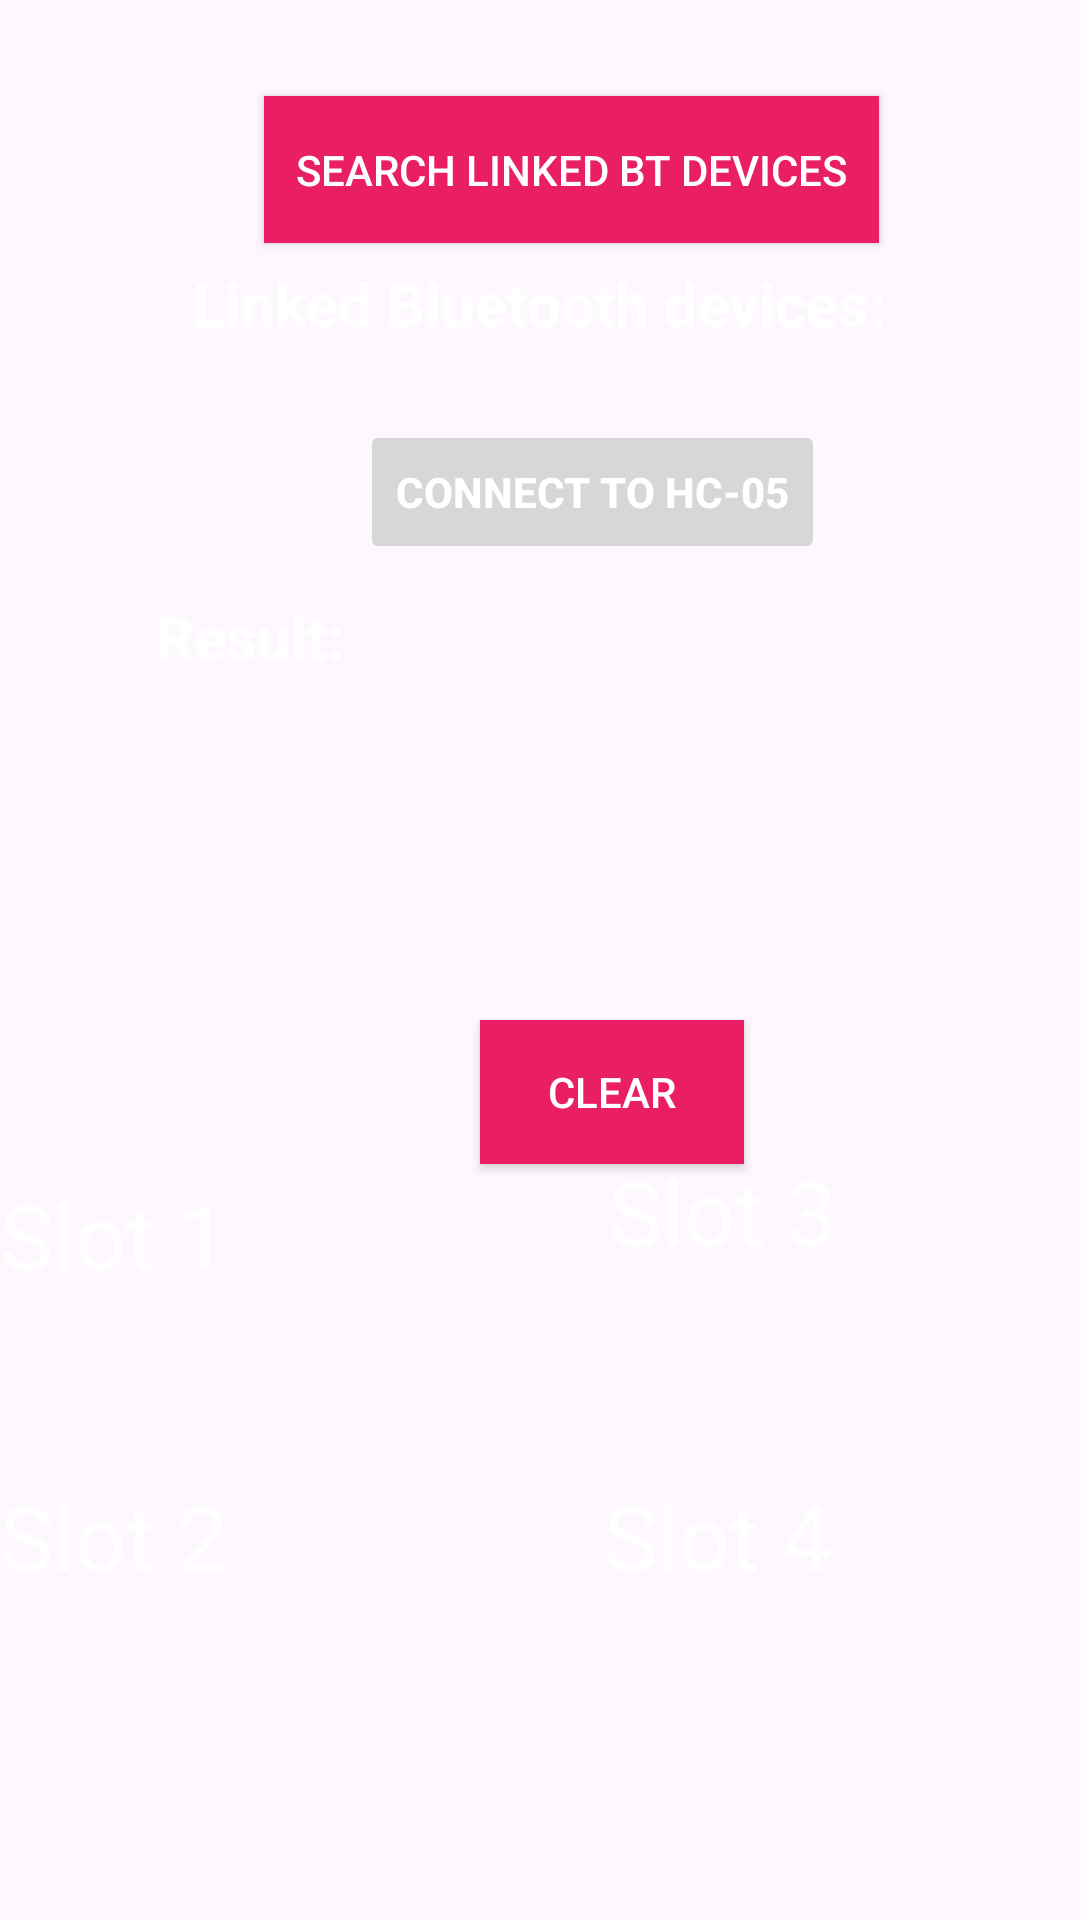

Here is an Android app screen rendered from its layout file. Give the layout XML and the strings, colors and styles it references.
<!-- AndroidManifest.xml: application theme Theme.Ardunio_app -->
<!-- res/layout/activity_main.xml -->
<?xml version="1.0" encoding="utf-8"?>
<androidx.constraintlayout.widget.ConstraintLayout xmlns:android="http://schemas.android.com/apk/res/android"
    xmlns:app="http://schemas.android.com/apk/res-auto"
    xmlns:tools="http://schemas.android.com/tools"
    android:layout_width="match_parent"
    android:layout_height="match_parent"
    android:background="@drawable/env"
    tools:context=".MainActivity">


    <TextView
        android:id="@+id/btDevices"
        android:layout_width="wrap_content"
        android:layout_height="wrap_content"
        android:text=""
        app:layout_constraintBottom_toBottomOf="parent"
        app:layout_constraintEnd_toEndOf="parent"
        app:layout_constraintHorizontal_bias="0.498"
        app:layout_constraintStart_toStartOf="parent"
        app:layout_constraintTop_toTopOf="parent"
        app:layout_constraintVertical_bias="0.24" />

    <androidx.appcompat.widget.AppCompatButton
        android:id="@+id/seachDevices"
        android:layout_width="205dp"
        android:layout_height="49dp"
        android:layout_marginStart="88dp"
        android:layout_marginTop="32dp"
        android:background="@color/pink"
        android:text="Search linked BT devices"
        android:textColor="@color/white"
        app:layout_constraintStart_toStartOf="parent"
        app:layout_constraintTop_toTopOf="parent"
        tools:ignore="MissingConstraints" />

    <TextView
        android:id="@+id/btReadings"
        android:layout_width="256dp"
        android:layout_height="80dp"
        android:text="Result:"
        android:textColor="@color/white"
        android:textStyle="bold"
        android:textSize="20dp"

        app:layout_constraintBottom_toBottomOf="parent"
        app:layout_constraintEnd_toEndOf="parent"
        app:layout_constraintStart_toStartOf="parent"
        app:layout_constraintTop_toTopOf="parent"
        app:layout_constraintVertical_bias="0.355" />

    <androidx.appcompat.widget.AppCompatButton
        android:id="@+id/refresh"
        android:layout_width="wrap_content"
        android:layout_height="wrap_content"
        android:layout_marginStart="160dp"
        android:layout_marginTop="340dp"
        android:background="@color/pink"
        android:text="Clear"
        android:textColor="@color/white"
        app:layout_constraintStart_toStartOf="parent"
        app:layout_constraintTop_toTopOf="parent"
        tools:ignore="MissingConstraints" />

    <TextView
        android:id="@+id/btDevicesText"
        android:layout_width="wrap_content"
        android:layout_height="wrap_content"
        android:text="Linked Bluetooth devices:"
        android:textColor="@color/white"
        android:textSize="20dp"
        android:textStyle="bold"
        app:layout_constraintBottom_toBottomOf="parent"
        app:layout_constraintEnd_toEndOf="parent"
        app:layout_constraintStart_toStartOf="parent"
        app:layout_constraintTop_toTopOf="parent"
        app:layout_constraintVertical_bias="0.143" />

    <Button
        android:id="@+id/connectToDevice"
        android:layout_width="wrap_content"
        android:layout_height="wrap_content"
        android:layout_marginStart="120dp"
        android:layout_marginTop="140dp"
        android:enabled="false"
        android:text="Connect to HC-05"
        android:textColor="@color/white"
        android:textStyle="bold"
        app:layout_constraintStart_toStartOf="parent"
        app:layout_constraintTop_toTopOf="parent"
        tools:ignore="MissingConstraints" />

    <ImageView
        android:id="@+id/imageView"
        android:layout_width="62dp"
        android:layout_height="54dp"
        app:layout_constraintBottom_toBottomOf="parent"
        app:layout_constraintEnd_toEndOf="parent"
        app:layout_constraintHorizontal_bias="0.352"
        app:layout_constraintStart_toStartOf="parent"
        app:layout_constraintTop_toTopOf="parent"
        app:layout_constraintVertical_bias="0.689"
        app:srcCompat="@drawable/ic_launcher_background" />

    <ImageView
        android:id="@+id/imageView2"
        android:layout_width="74dp"
        android:layout_height="57dp"
        app:layout_constraintBottom_toBottomOf="parent"
        app:layout_constraintEnd_toEndOf="parent"
        app:layout_constraintHorizontal_bias="0.356"
        app:layout_constraintStart_toStartOf="parent"
        app:layout_constraintTop_toTopOf="parent"
        app:layout_constraintVertical_bias="0.847"
        app:srcCompat="@drawable/ic_launcher_background" />

    <ImageView
        android:id="@+id/imageView3"
        android:layout_width="74dp"
        android:layout_height="54dp"
        android:layout_marginEnd="16dp"
        app:layout_constraintBottom_toBottomOf="parent"
        app:layout_constraintEnd_toEndOf="parent"
        app:layout_constraintTop_toTopOf="parent"
        app:layout_constraintVertical_bias="0.689"
        app:srcCompat="@drawable/ic_launcher_background" />

    <ImageView
        android:id="@+id/imageView4"
        android:layout_width="76dp"
        android:layout_height="61dp"
        app:layout_constraintBottom_toBottomOf="parent"
        app:layout_constraintEnd_toEndOf="parent"
        app:layout_constraintHorizontal_bias="0.964"
        app:layout_constraintStart_toStartOf="parent"
        app:layout_constraintTop_toTopOf="parent"
        app:layout_constraintVertical_bias="0.852"
        app:srcCompat="@drawable/ic_launcher_background" />

    <TextView
        android:id="@+id/textView"
        android:layout_width="wrap_content"
        android:layout_height="wrap_content"
        android:layout_marginBottom="60dp"
        android:text="Slot 1"
        android:textColor="@color/white"
        android:textSize="30dp"
        app:layout_constraintBottom_toTopOf="@+id/textView3"
        tools:ignore="MissingConstraints"
        tools:layout_editor_absoluteX="35dp" />

    <TextView
        android:id="@+id/textView2"
        android:layout_width="wrap_content"
        android:layout_height="wrap_content"
        android:layout_marginStart="36dp"
        android:layout_marginBottom="68dp"
        android:text="Slot 3"
        android:textColor="@color/white"
        android:textSize="30dp"
        app:layout_constraintBottom_toTopOf="@+id/textView4"
        app:layout_constraintStart_toEndOf="@+id/imageView"
        tools:ignore="MissingConstraints" />

    <TextView
        android:id="@+id/textView3"
        android:layout_width="wrap_content"
        android:layout_height="wrap_content"
        android:layout_marginBottom="108dp"
        android:text="Slot 2"
        android:textColor="@color/white"
        android:textSize="30dp"
        app:layout_constraintBottom_toBottomOf="parent"
        tools:ignore="MissingConstraints"
        tools:layout_editor_absoluteX="35dp" />

    <TextView
        android:id="@+id/textView4"
        android:layout_width="wrap_content"
        android:layout_height="wrap_content"
        android:layout_marginBottom="108dp"
        android:text="Slot 4"
        android:textColor="@color/white"
        android:textSize="30dp"
        app:layout_constraintBottom_toBottomOf="parent"
        app:layout_constraintEnd_toEndOf="parent"
        app:layout_constraintHorizontal_bias="0.709"
        app:layout_constraintStart_toStartOf="parent"
        tools:ignore="MissingConstraints" />


</androidx.constraintlayout.widget.ConstraintLayout>
<!-- resources referenced by this layout -->
<resources>
  <color name="pink">#E91E63</color>
  <color name="white">#FFFFFFFF</color>
  <style name="Theme.Ardunio_app" parent="Base.Theme.Ardunio_app" />
  <style name="Base.Theme.Ardunio_app" parent="Theme.Material3.DayNight.NoActionBar">
          
          
      </style>
</resources>
